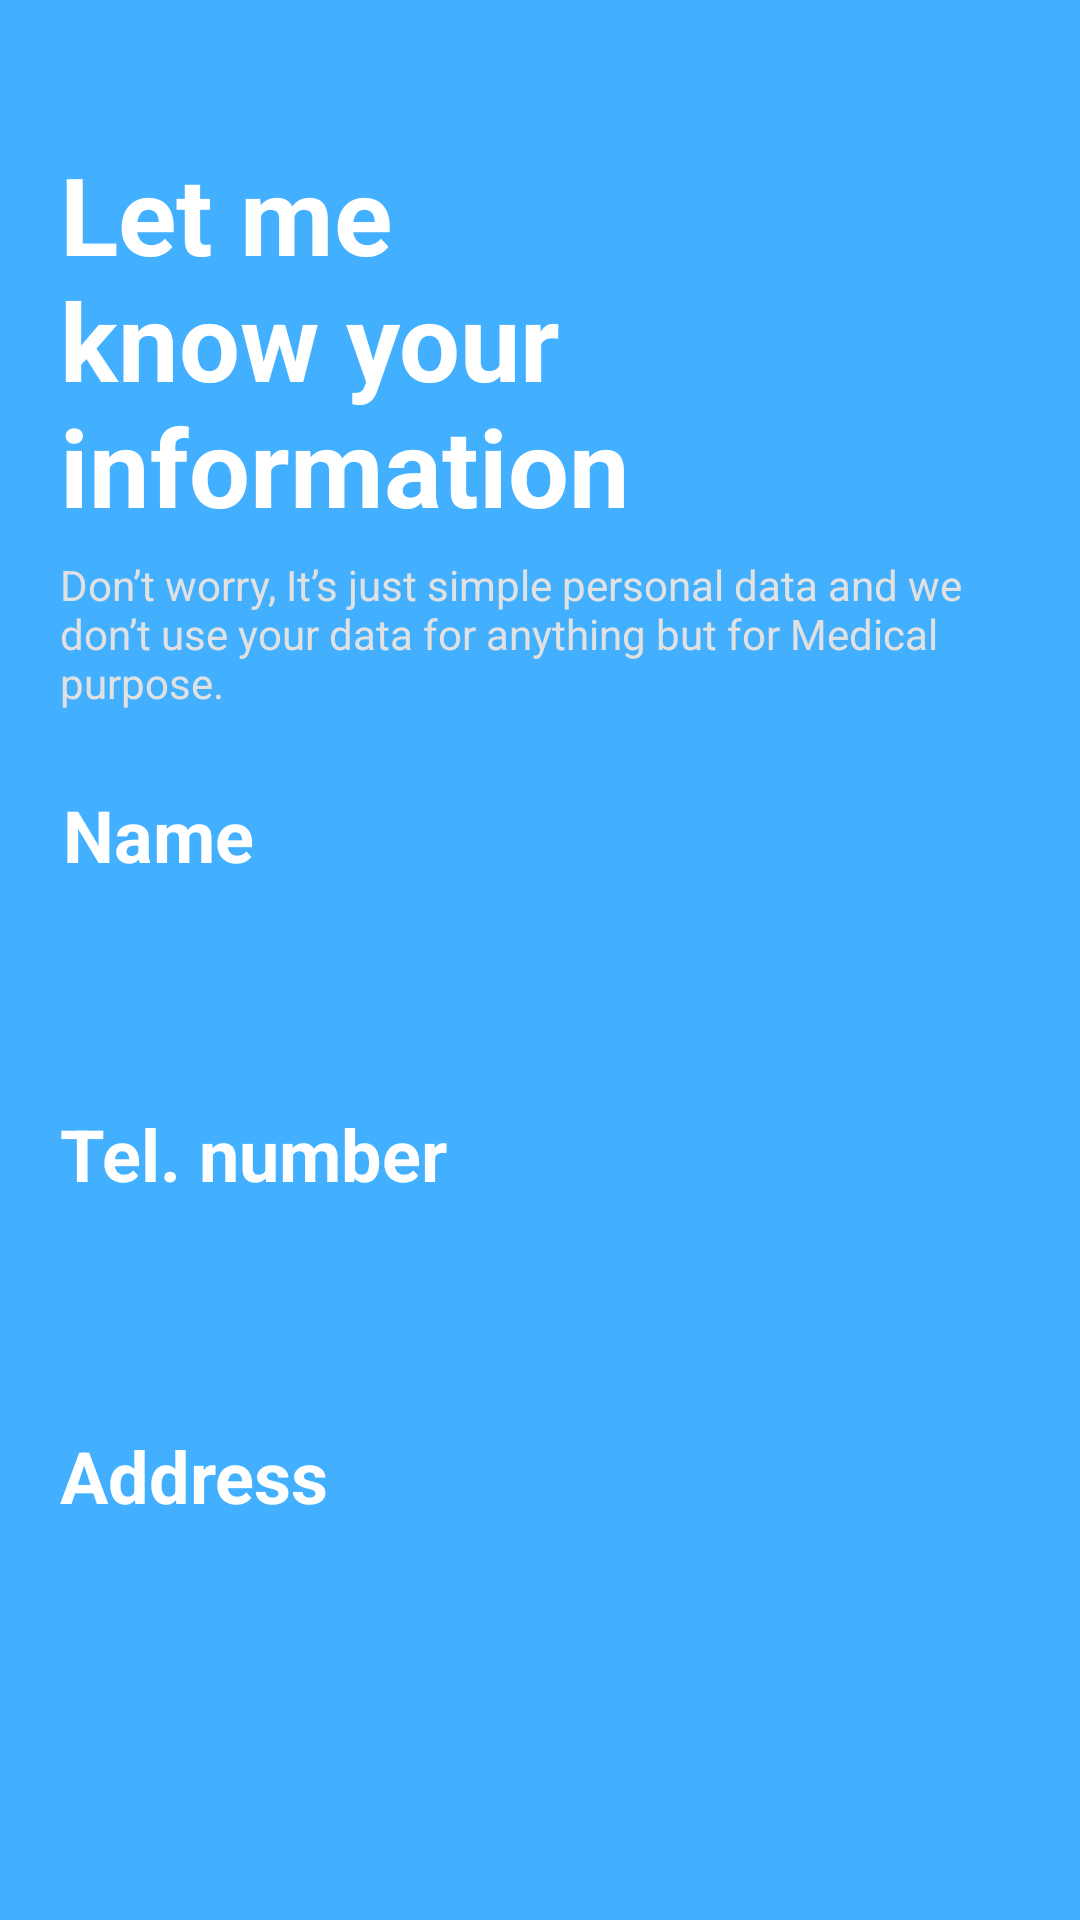

This screen was rendered from an Android layout file. Write that file and the resources it references.
<!-- AndroidManifest.xml: application theme AppTheme -->
<!-- res/layout/regis_slide_content.xml -->
<?xml version="1.0" encoding="utf-8"?>
<RelativeLayout xmlns:android="http://schemas.android.com/apk/res/android"
    android:id="@+id/regis_slide"
    android:layout_width="match_parent"
    android:layout_height="match_parent"
    android:background="#42B0FF">

    <TextView
        android:id="@+id/regis_heading"
        android:layout_width="303dp"
        android:layout_height="wrap_content"
        android:layout_alignParentStart="true"
        android:layout_alignParentTop="true"
        android:layout_alignParentEnd="true"
        android:layout_marginStart="20dp"
        android:layout_marginTop="47dp"
        android:layout_marginEnd="89dp"
        android:text="@string/regis_heading_1"
        android:textColor="#FFFFFF"
        android:textSize="36sp"
        android:textStyle="bold" />

    <TextView
        android:id="@+id/regis_sub_heading"
        android:layout_width="370dp"
        android:layout_height="wrap_content"
        android:layout_below="@id/regis_heading"
        android:layout_alignParentStart="true"
        android:layout_alignParentEnd="true"
        android:layout_marginStart="20dp"
        android:layout_marginTop="6dp"
        android:layout_marginEnd="21dp"
        android:text="@string/regis_sub_heading_1"
        android:textColor="#E1E1E1" />

    <TextView
        android:id="@+id/name_heading"
        android:layout_width="86dp"
        android:layout_height="wrap_content"
        android:layout_below="@id/regis_sub_heading"
        android:layout_alignParentStart="true"
        android:layout_marginStart="21dp"
        android:layout_marginTop="25dp"
        android:text="@string/name_tag"
        android:textColor="@color/colorWhite"
        android:textSize="24sp"
        android:textStyle="bold" />

    <TextView
        android:id="@+id/tel_heading"
        android:layout_width="wrap_content"
        android:layout_height="wrap_content"
        android:layout_below="@id/name_box"
        android:layout_alignParentStart="true"
        android:layout_marginStart="20dp"
        android:layout_marginTop="21dp"
        android:text="@string/tel_tag"
        android:textColor="@color/colorWhite"
        android:textSize="24sp"
        android:textStyle="bold" />

    <EditText
        android:id="@+id/tel_box"
        android:layout_width="370dp"
        android:layout_height="38dp"
        android:layout_below="@id/tel_heading"
        android:layout_alignParentStart="true"
        android:layout_alignParentEnd="true"
        android:layout_marginStart="21dp"
        android:layout_marginTop="17dp"
        android:layout_marginEnd="20dp"
        android:background="@drawable/round_corner_button"
        android:ems="10"
        android:inputType="phone" />

    <TextView
        android:id="@+id/addr_heading"
        android:layout_width="101dp"
        android:layout_height="28dp"
        android:layout_below="@id/tel_box"
        android:layout_alignParentStart="true"
        android:layout_marginStart="20dp"
        android:layout_marginTop="20dp"
        android:text="@string/Addr_tag"
        android:textColor="@color/colorWhite"
        android:textSize="24sp"
        android:textStyle="bold" />

    <EditText
        android:id="@+id/addr_box"
        android:layout_width="369dp"
        android:layout_height="38dp"
        android:layout_below="@id/addr_heading"
        android:layout_alignParentStart="true"
        android:layout_alignParentEnd="true"
        android:layout_marginStart="21dp"
        android:layout_marginTop="15dp"
        android:layout_marginEnd="20dp"
        android:background="@drawable/round_corner_button"
        android:ems="10"
        android:inputType="textPostalAddress" />

    <EditText
        android:id="@+id/name_box"
        android:layout_width="369dp"
        android:layout_height="38dp"
        android:layout_below="@id/name_heading"
        android:layout_alignParentStart="true"
        android:layout_alignParentEnd="true"
        android:layout_marginStart="21dp"
        android:layout_marginTop="15dp"
        android:layout_marginEnd="20dp"
        android:background="@drawable/round_corner_button"
        android:ems="10"
        android:inputType="textPersonName" />

    <Button
        android:id="@+id/regis_next_button"
        android:layout_width="130dp"
        android:layout_height="wrap_content"
        android:layout_alignParentEnd="true"
        android:layout_alignParentBottom="true"
        android:layout_marginEnd="20dp"
        android:layout_marginBottom="15dp"
        android:background="@drawable/round_corner_button"
        android:text="@string/next_button"
        android:textColor="@color/colorPrimaryDark" />

</RelativeLayout>
<!-- resources referenced by this layout -->
<resources>
  <color name="colorPrimaryDark">#42B0FF</color>
  <color name="colorWhite">#FFFFFF</color>
  <string name="Addr_tag">Address</string>
  <string name="name_tag">Name</string>
  <string name="next_button">Next &gt;</string>
  <string name="regis_heading_1">Let me know your information</string>
  <string name="regis_sub_heading_1">Don’t worry, It’s just simple personal data and  we don’t use your data for anything but for  Medical purpose.</string>
  <string name="tel_tag">Tel. number</string>
  <style name="AppTheme" parent="Theme.AppCompat.Light.NoActionBar">
          
          <item name="colorPrimary">@color/colorPrimary</item>
          <item name="colorPrimaryDark">@color/colorPrimaryDark</item>
          <item name="colorAccent">@color/colorAccent</item>
      </style>
  <color name="colorPrimary">#000000</color>
  <color name="colorAccent">#D81B60</color>
</resources>
